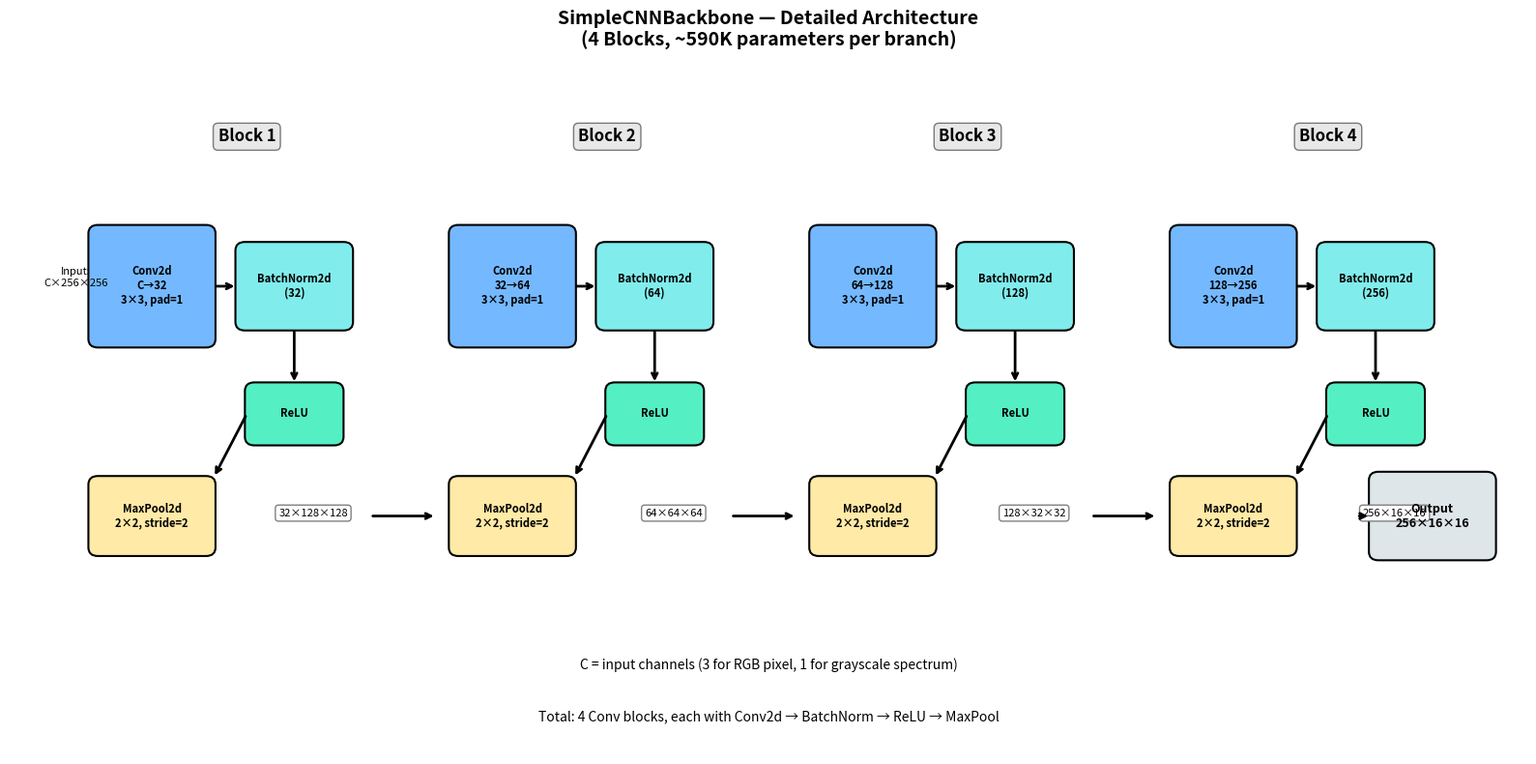
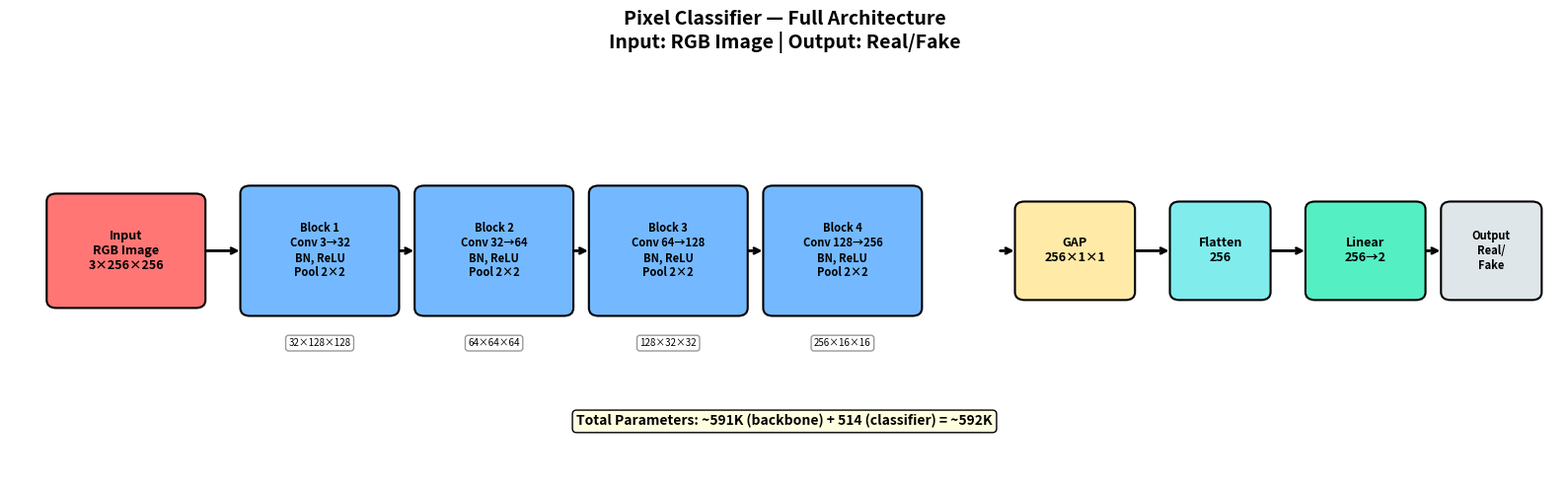
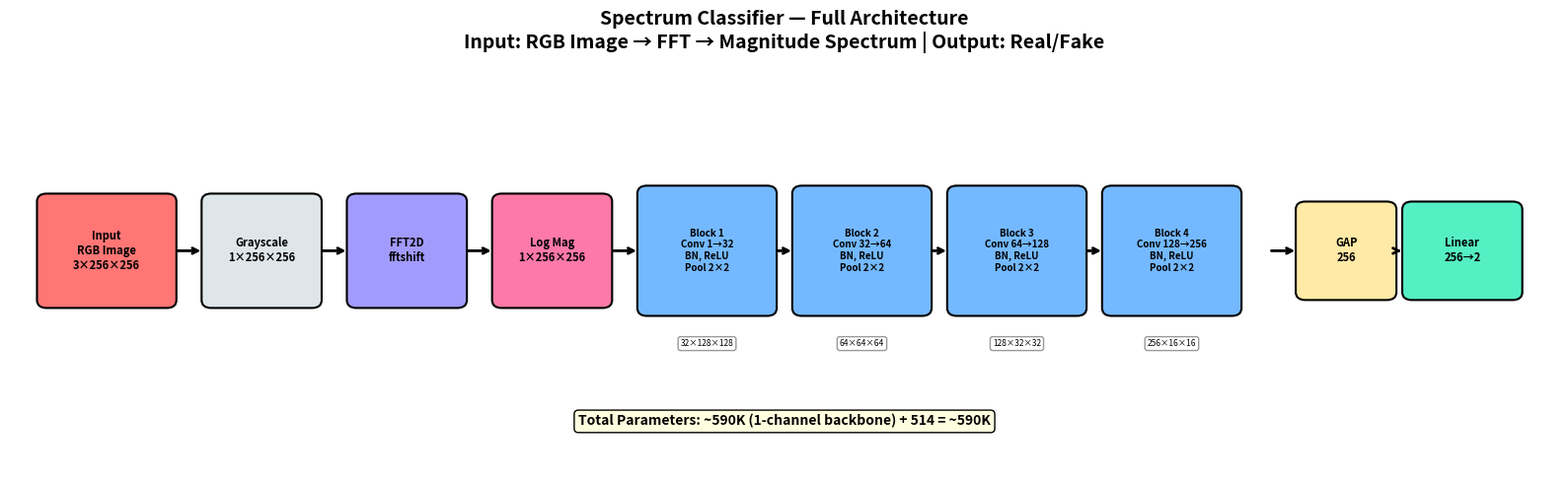
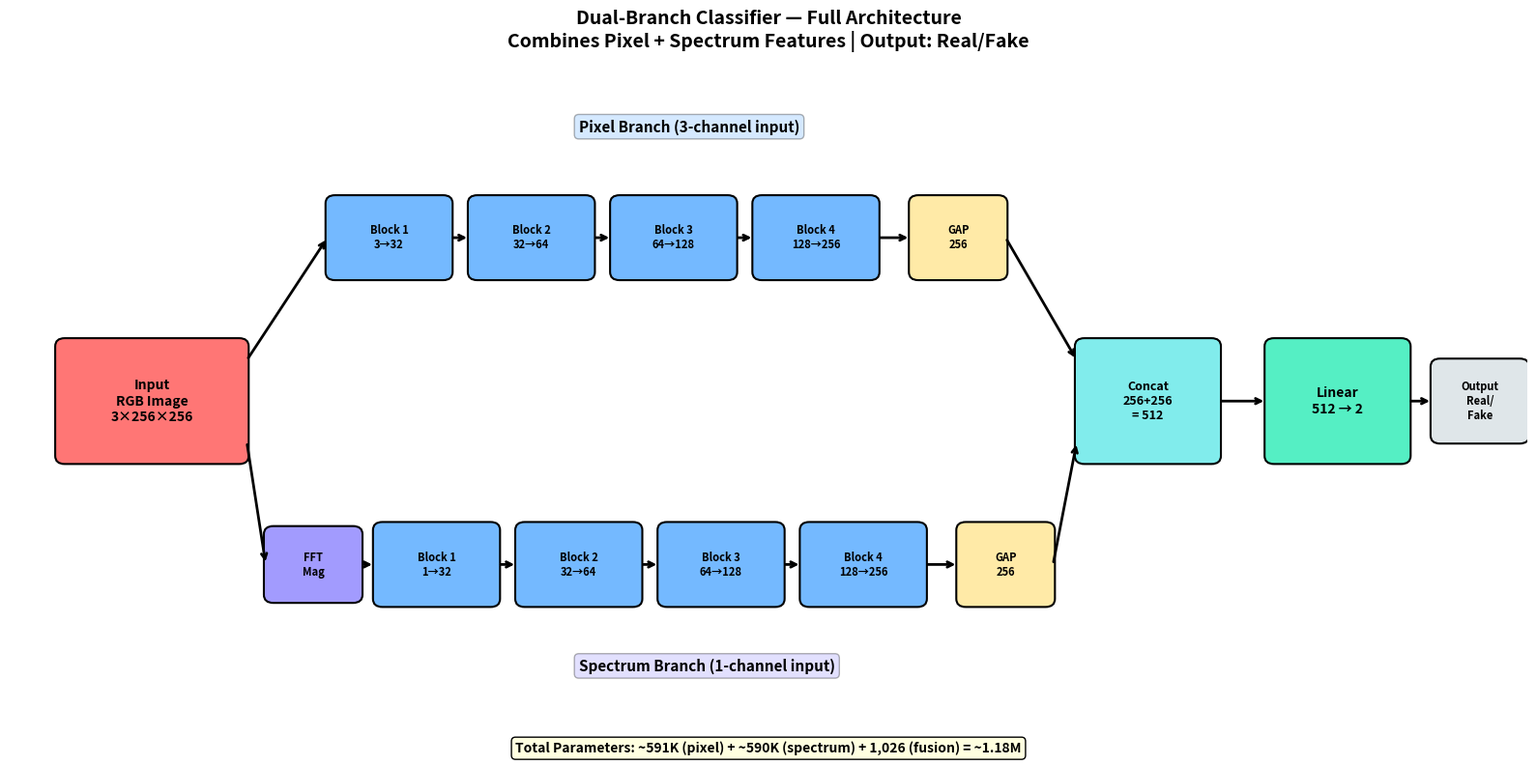

These charts were generated, in order, by the following Python code:
"""
Generate detailed architecture flowcharts for the three classifiers.
Includes all layer specifications, dimensions, and parameter counts.
"""

import matplotlib.pyplot as plt
import matplotlib.patches as mpatches
from matplotlib.patches import FancyBboxPatch, FancyArrowPatch, Rectangle
import os

OUTPUT_DIR = "outputs/architecture"


def draw_box(ax, x, y, width, height, text, color, fontsize=9, edgewidth=1.5):
    box = FancyBboxPatch((x - width/2, y - height/2), width, height,
                          boxstyle="round,pad=0.02,rounding_size=0.1",
                          facecolor=color, edgecolor='black', linewidth=edgewidth)
    ax.add_patch(box)
    ax.text(x, y, text, ha='center', va='center', fontsize=fontsize, fontweight='bold')


def draw_arrow(ax, start, end, color='black'):
    ax.annotate('', xy=end, xytext=start,
                arrowprops=dict(arrowstyle='->', color=color, lw=2))


def create_detailed_backbone():
    """Create detailed backbone with all layer specifications."""
    fig, ax = plt.subplots(1, 1, figsize=(16, 8))
    ax.set_xlim(0, 16)
    ax.set_ylim(0, 8)
    ax.axis('off')
    ax.set_title('SimpleCNNBackbone — Detailed Architecture\n(4 Blocks, ~590K parameters per branch)', 
                 fontsize=14, fontweight='bold', pad=20)
    
    # Colors
    conv_color = '#74b9ff'
    bn_color = '#81ecec'
    relu_color = '#55efc4'
    pool_color = '#ffeaa7'
    
    # Block specifications
    blocks = [
        {"in": "C", "out": 32, "size_in": 256, "size_out": 128, "params": "C×3×3×32 + 32"},
        {"in": 32, "out": 64, "size_in": 128, "size_out": 64, "params": "32×3×3×64 + 64"},
        {"in": 64, "out": 128, "size_in": 64, "size_out": 32, "params": "64×3×3×128 + 128"},
        {"in": 128, "out": 256, "size_in": 32, "size_out": 16, "params": "128×3×3×256 + 256"},
    ]
    
    y_base = 4
    
    for i, block in enumerate(blocks):
        x_start = 1 + i * 3.8
        
        # Block header
        ax.text(x_start + 1.5, 7.2, f'Block {i+1}', ha='center', fontsize=12, fontweight='bold',
                bbox=dict(boxstyle='round', facecolor='lightgray', alpha=0.5))
        
        # Input dimension
        if i == 0:
            ax.text(x_start - 0.3, y_base + 1.5, f'Input:\nC×256×256', ha='center', fontsize=8, style='italic')
        
        # Conv2d
        conv_text = f'Conv2d\n{block["in"]}→{block["out"]}\n3×3, pad=1'
        draw_box(ax, x_start + 0.5, y_base + 1.5, 1.3, 1.4, conv_text, conv_color, 8)
        
        # BatchNorm
        bn_text = f'BatchNorm2d\n({block["out"]})'
        draw_box(ax, x_start + 2, y_base + 1.5, 1.2, 1, bn_text, bn_color, 8)
        
        # ReLU
        draw_box(ax, x_start + 2, y_base, 1, 0.7, 'ReLU', relu_color, 8)
        
        # MaxPool
        pool_text = f'MaxPool2d\n2×2, stride=2'
        draw_box(ax, x_start + 0.5, y_base - 1.2, 1.3, 0.9, pool_text, pool_color, 8)
        
        # Output dimension
        dim_text = f'{block["out"]}×{block["size_out"]}×{block["size_out"]}'
        ax.text(x_start + 2.2, y_base - 1.2, dim_text, ha='center', fontsize=8, 
                bbox=dict(boxstyle='round', facecolor='white', edgecolor='gray'))
        
        # Arrows within block
        draw_arrow(ax, (x_start + 1.15, y_base + 1.5), (x_start + 1.4, y_base + 1.5))
        draw_arrow(ax, (x_start + 2, y_base + 1), (x_start + 2, y_base + 0.35))
        draw_arrow(ax, (x_start + 1.5, y_base), (x_start + 1.15, y_base - 0.75))
        
        # Arrow to next block
        if i < 3:
            draw_arrow(ax, (x_start + 2.8, y_base - 1.2), (x_start + 3.5, y_base - 1.2))
    
    # Final output box
    draw_box(ax, 15, y_base - 1.2, 1.3, 1, 'Output\n256×16×16', '#dfe6e9', 9)
    draw_arrow(ax, (14.2, y_base - 1.2), (14.35, y_base - 1.2))
    
    # Legend / Notes
    ax.text(8, 1, 'C = input channels (3 for RGB pixel, 1 for grayscale spectrum)', 
            ha='center', fontsize=10, style='italic')
    ax.text(8, 0.4, 'Total: 4 Conv blocks, each with Conv2d → BatchNorm → ReLU → MaxPool', 
            ha='center', fontsize=10)
    
    plt.tight_layout()
    save_path = os.path.join(OUTPUT_DIR, "backbone_detailed.png")
    plt.savefig(save_path, dpi=150, bbox_inches='tight', facecolor='white')
    plt.close()
    print(f"Saved: {save_path}")


def create_pixel_classifier_detailed():
    """Create detailed pixel classifier flowchart."""
    fig, ax = plt.subplots(1, 1, figsize=(16, 5))
    ax.set_xlim(0, 16)
    ax.set_ylim(0, 5)
    ax.axis('off')
    ax.set_title('Pixel Classifier — Full Architecture\nInput: RGB Image | Output: Real/Fake', 
                 fontsize=14, fontweight='bold', pad=20)
    
    y = 2.8
    
    # Input
    draw_box(ax, 1.2, y, 1.6, 1.4, 'Input\nRGB Image\n3×256×256', '#ff7675', 9)
    
    # Backbone blocks
    blocks = [
        ('Block 1\nConv 3→32\nBN, ReLU\nPool 2×2', '32×128×128'),
        ('Block 2\nConv 32→64\nBN, ReLU\nPool 2×2', '64×64×64'),
        ('Block 3\nConv 64→128\nBN, ReLU\nPool 2×2', '128×32×32'),
        ('Block 4\nConv 128→256\nBN, ReLU\nPool 2×2', '256×16×16'),
    ]
    
    x_pos = 3.2
    for i, (block_text, dim) in enumerate(blocks):
        draw_box(ax, x_pos, y, 1.6, 1.6, block_text, '#74b9ff', 8)
        ax.text(x_pos, y - 1.2, dim, ha='center', fontsize=7, 
                bbox=dict(boxstyle='round', facecolor='white', edgecolor='gray', alpha=0.8))
        if i < 3:
            draw_arrow(ax, (x_pos + 0.8, y), (x_pos + 1.0, y))
        x_pos += 1.8
    
    # Global Average Pool
    draw_box(ax, 11, y, 1.2, 1.2, 'GAP\n256×1×1', '#ffeaa7', 9)
    
    # Flatten
    draw_box(ax, 12.5, y, 1, 1.2, 'Flatten\n256', '#81ecec', 9)
    
    # Linear
    draw_box(ax, 14, y, 1.2, 1.2, 'Linear\n256→2', '#55efc4', 9)
    
    # Output
    draw_box(ax, 15.3, y, 1, 1.2, 'Output\nReal/\nFake', '#dfe6e9', 8)
    
    # Arrows
    draw_arrow(ax, (2, y), (2.4, y))
    draw_arrow(ax, (10.2, y), (10.4, y))
    draw_arrow(ax, (11.6, y), (12, y))
    draw_arrow(ax, (13, y), (13.4, y))
    draw_arrow(ax, (14.6, y), (14.8, y))
    
    # Parameter count
    ax.text(8, 0.6, 'Total Parameters: ~591K (backbone) + 514 (classifier) = ~592K', 
            ha='center', fontsize=10, fontweight='bold',
            bbox=dict(boxstyle='round', facecolor='lightyellow'))
    
    plt.tight_layout()
    save_path = os.path.join(OUTPUT_DIR, "pixel_classifier_detailed.png")
    plt.savefig(save_path, dpi=150, bbox_inches='tight', facecolor='white')
    plt.close()
    print(f"Saved: {save_path}")


def create_spectrum_classifier_detailed():
    """Create detailed spectrum classifier flowchart."""
    fig, ax = plt.subplots(1, 1, figsize=(16, 5))
    ax.set_xlim(0, 16)
    ax.set_ylim(0, 5)
    ax.axis('off')
    ax.set_title('Spectrum Classifier — Full Architecture\nInput: RGB Image → FFT → Magnitude Spectrum | Output: Real/Fake', 
                 fontsize=14, fontweight='bold', pad=20)
    
    y = 2.8
    
    # Input
    draw_box(ax, 1, y, 1.4, 1.4, 'Input\nRGB Image\n3×256×256', '#ff7675', 8)
    
    # FFT Processing
    draw_box(ax, 2.6, y, 1.2, 1.4, 'Grayscale\n1×256×256', '#dfe6e9', 8)
    draw_box(ax, 4.1, y, 1.2, 1.4, 'FFT2D\nfftshift', '#a29bfe', 8)
    draw_box(ax, 5.6, y, 1.2, 1.4, 'Log Mag\n1×256×256', '#fd79a8', 8)
    
    # Backbone blocks  
    blocks = [
        ('Block 1\nConv 1→32\nBN, ReLU\nPool 2×2', '32×128×128'),
        ('Block 2\nConv 32→64\nBN, ReLU\nPool 2×2', '64×64×64'),
        ('Block 3\nConv 64→128\nBN, ReLU\nPool 2×2', '128×32×32'),
        ('Block 4\nConv 128→256\nBN, ReLU\nPool 2×2', '256×16×16'),
    ]
    
    x_pos = 7.2
    for i, (block_text, dim) in enumerate(blocks):
        draw_box(ax, x_pos, y, 1.4, 1.6, block_text, '#74b9ff', 7)
        ax.text(x_pos, y - 1.2, dim, ha='center', fontsize=6, 
                bbox=dict(boxstyle='round', facecolor='white', edgecolor='gray', alpha=0.8))
        if i < 3:
            draw_arrow(ax, (x_pos + 0.7, y), (x_pos + 0.9, y))
        x_pos += 1.6
    
    # Final layers
    draw_box(ax, 13.8, y, 1, 1.2, 'GAP\n256', '#ffeaa7', 8)
    draw_box(ax, 15, y, 1.2, 1.2, 'Linear\n256→2', '#55efc4', 8)
    
    # Arrows
    draw_arrow(ax, (1.7, y), (2, y))
    draw_arrow(ax, (3.2, y), (3.5, y))
    draw_arrow(ax, (4.7, y), (5, y))
    draw_arrow(ax, (6.2, y), (6.5, y))
    draw_arrow(ax, (13, y), (13.3, y))
    draw_arrow(ax, (14.3, y), (14.4, y))
    
    # Notes
    ax.text(8, 0.6, 'Total Parameters: ~590K (1-channel backbone) + 514 = ~590K', 
            ha='center', fontsize=10, fontweight='bold',
            bbox=dict(boxstyle='round', facecolor='lightyellow'))
    
    plt.tight_layout()
    save_path = os.path.join(OUTPUT_DIR, "spectrum_classifier_detailed.png")
    plt.savefig(save_path, dpi=150, bbox_inches='tight', facecolor='white')
    plt.close()
    print(f"Saved: {save_path}")


def create_dual_classifier_detailed():
    """Create detailed dual-branch classifier flowchart."""
    fig, ax = plt.subplots(1, 1, figsize=(16, 8))
    ax.set_xlim(0, 16)
    ax.set_ylim(0, 8)
    ax.axis('off')
    ax.set_title('Dual-Branch Classifier — Full Architecture\nCombines Pixel + Spectrum Features | Output: Real/Fake', 
                 fontsize=14, fontweight='bold', pad=20)
    
    # Input
    draw_box(ax, 1.5, 4, 2, 1.5, 'Input\nRGB Image\n3×256×256', '#ff7675', 10)
    
    # ===== PIXEL BRANCH (top) =====
    y_top = 6
    ax.text(6, 7.3, 'Pixel Branch (3-channel input)', fontsize=11, fontweight='bold',
            bbox=dict(boxstyle='round', facecolor='#74b9ff', alpha=0.3))
    
    draw_box(ax, 4, y_top, 1.3, 1, 'Block 1\n3→32', '#74b9ff', 8)
    draw_box(ax, 5.5, y_top, 1.3, 1, 'Block 2\n32→64', '#74b9ff', 8)
    draw_box(ax, 7, y_top, 1.3, 1, 'Block 3\n64→128', '#74b9ff', 8)
    draw_box(ax, 8.5, y_top, 1.3, 1, 'Block 4\n128→256', '#74b9ff', 8)
    draw_box(ax, 10, y_top, 1, 1, 'GAP\n256', '#ffeaa7', 8)
    
    # Pixel branch arrows
    draw_arrow(ax, (2.5, 4.5), (3.35, y_top))
    draw_arrow(ax, (4.65, y_top), (4.85, y_top))
    draw_arrow(ax, (6.15, y_top), (6.35, y_top))
    draw_arrow(ax, (7.65, y_top), (7.85, y_top))
    draw_arrow(ax, (9.15, y_top), (9.5, y_top))
    
    # ===== SPECTRUM BRANCH (bottom) =====
    y_bot = 2
    ax.text(6, 0.7, 'Spectrum Branch (1-channel input)', fontsize=11, fontweight='bold',
            bbox=dict(boxstyle='round', facecolor='#a29bfe', alpha=0.3))
    
    draw_box(ax, 3.2, y_bot, 1, 0.9, 'FFT\nMag', '#a29bfe', 8)
    draw_box(ax, 4.5, y_bot, 1.3, 1, 'Block 1\n1→32', '#74b9ff', 8)
    draw_box(ax, 6, y_bot, 1.3, 1, 'Block 2\n32→64', '#74b9ff', 8)
    draw_box(ax, 7.5, y_bot, 1.3, 1, 'Block 3\n64→128', '#74b9ff', 8)
    draw_box(ax, 9, y_bot, 1.3, 1, 'Block 4\n128→256', '#74b9ff', 8)
    draw_box(ax, 10.5, y_bot, 1, 1, 'GAP\n256', '#ffeaa7', 8)
    
    # Spectrum branch arrows
    draw_arrow(ax, (2.5, 3.5), (2.7, y_bot))
    draw_arrow(ax, (3.7, y_bot), (3.85, y_bot))
    draw_arrow(ax, (5.15, y_bot), (5.35, y_bot))
    draw_arrow(ax, (6.65, y_bot), (6.85, y_bot))
    draw_arrow(ax, (8.15, y_bot), (8.35, y_bot))
    draw_arrow(ax, (9.65, y_bot), (10, y_bot))
    
    # ===== FUSION =====
    draw_box(ax, 12, 4, 1.5, 1.5, 'Concat\n256+256\n= 512', '#81ecec', 9)
    draw_box(ax, 14, 4, 1.5, 1.5, 'Linear\n512 → 2', '#55efc4', 10)
    draw_box(ax, 15.5, 4, 1, 1, 'Output\nReal/\nFake', '#dfe6e9', 8)
    
    # Fusion arrows
    draw_arrow(ax, (10.5, y_top), (11.25, 4.5))
    draw_arrow(ax, (11, y_bot), (11.25, 3.5))
    draw_arrow(ax, (12.75, 4), (13.25, 4))
    draw_arrow(ax, (14.75, 4), (15, 4))
    
    # Parameter count
    ax.text(8, -0.3, 'Total Parameters: ~591K (pixel) + ~590K (spectrum) + 1,026 (fusion) = ~1.18M', 
            ha='center', fontsize=10, fontweight='bold',
            bbox=dict(boxstyle='round', facecolor='lightyellow'))
    
    plt.tight_layout()
    save_path = os.path.join(OUTPUT_DIR, "dual_classifier_detailed.png")
    plt.savefig(save_path, dpi=150, bbox_inches='tight', facecolor='white')
    plt.close()
    print(f"Saved: {save_path}")


def create_summary_table():
    """Create architecture comparison table."""
    fig, ax = plt.subplots(1, 1, figsize=(12, 6))
    ax.axis('off')
    ax.set_title('Architecture Comparison Summary', fontsize=16, fontweight='bold', pad=20)
    
    # Table data
    headers = ['Component', 'Pixel Classifier', 'Spectrum Classifier', 'Dual-Branch Classifier']
    data = [
        ['Input', '3×256×256 RGB', '1×256×256 Spectrum', 'Both'],
        ['Preprocessing', 'None', 'Grayscale → FFT → Log Mag', 'Both paths'],
        ['Backbone', '4-block CNN\n32→64→128→256', '4-block CNN\n32→64→128→256', '2× 4-block CNN'],
        ['Feature Dim', '256', '256', '512 (concat)'],
        ['Classifier', 'Linear 256→2', 'Linear 256→2', 'Linear 512→2'],
        ['Parameters', '~592K', '~590K', '~1.18M'],
        ['Output', '16×16 feature map', '16×16 feature map', '2× 16×16 → concat'],
    ]
    
    # Create table
    table = ax.table(
        cellText=data,
        colLabels=headers,
        cellLoc='center',
        loc='center',
        colWidths=[0.2, 0.25, 0.25, 0.3]
    )
    
    # Style
    table.auto_set_font_size(False)
    table.set_fontsize(10)
    table.scale(1.2, 2)
    
    # Header styling
    for j in range(len(headers)):
        table[(0, j)].set_facecolor('#4a69bd')
        table[(0, j)].set_text_props(color='white', fontweight='bold')
    
    # Alternating row colors
    for i in range(1, len(data) + 1):
        for j in range(len(headers)):
            if i % 2 == 0:
                table[(i, j)].set_facecolor('#f5f6fa')
            else:
                table[(i, j)].set_facecolor('white')
    
    plt.tight_layout()
    save_path = os.path.join(OUTPUT_DIR, "architecture_summary_table.png")
    plt.savefig(save_path, dpi=150, bbox_inches='tight', facecolor='white')
    plt.close()
    print(f"Saved: {save_path}")


def main():
    os.makedirs(OUTPUT_DIR, exist_ok=True)
    
    print("Generating detailed architecture diagrams...")
    create_detailed_backbone()
    create_pixel_classifier_detailed()
    create_spectrum_classifier_detailed()
    create_dual_classifier_detailed()
    create_summary_table()
    
    print(f"\nAll diagrams saved to {OUTPUT_DIR}/")


if __name__ == "__main__":
    main()
